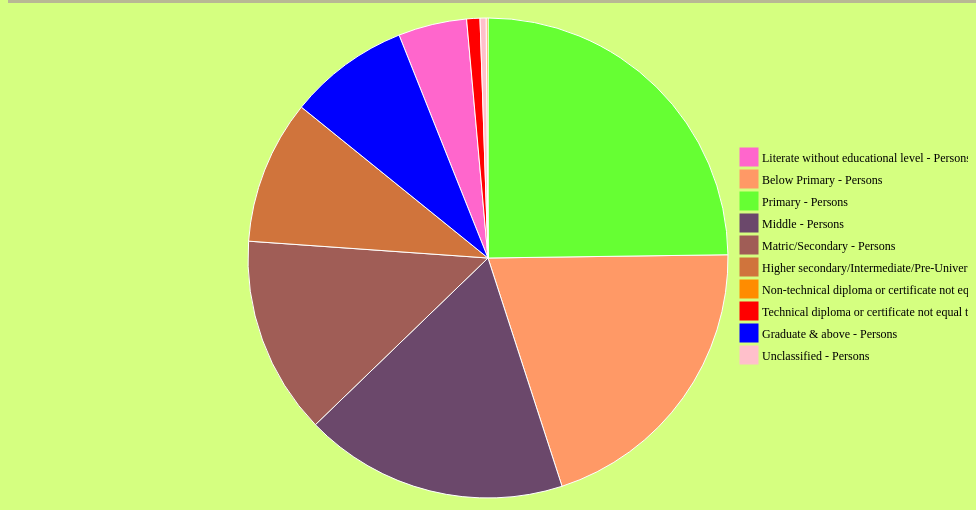
D3 v3 page, settled after 360 driven frames (6 s of simulated time); the page loaded 1 data file(s).


   var width = 960,
   height = 500,
   radius = Math.min(width, height) / 2;
  var legendRectSize = 18;                                  
  var legendSpacing = 4;    
  var color = d3.scale.ordinal()
      .range(["#ff66cc", "#ff9966", "#66ff33", "#6b486b", "#a05d56", "#d0743c", "#ff8c00","red","blue","pink"]);
  var arc = d3.svg.arc()
      .outerRadius(radius - 10)
      .innerRadius(0);
  var pie = d3.layout.pie()
      .value(function(d) { return d.population; });
  var svg = d3.select("body").append("svg")
      .attr("width", width)
      .attr("height", height)
    .append("g")
      .attr("transform", "translate(" + width / 2 + "," + height / 2 + ")");
    d3.json("json/data3.json",function(error, data) {
    if (error) throw error;
    data.forEach(function (d) {
    d.population =+d.population;
    return d;
});
  var g = svg.selectAll(".arc")
      .data(pie(data))
    .enter().append("g")
      .attr("class", "arc");
    g.append("path")
      .attr("d", arc)
      .style("fill", function(d) { return color(d.data.catogories); });
 var legend = svg.selectAll('.legend')                     
          .data(color.domain())                                   
          .enter()                                                
          .append('g')                                            
          .attr('class', 'legend')                                
          .attr('transform', function(d, i) {                     
            var height = legendRectSize + legendSpacing;          
            var offset =  height * color.domain().length / 2;     
            var horz = 14 * legendRectSize;                       
            var vert = i * height - offset;                       
            return 'translate(' + horz + ',' + vert + ')';        
          });   

        legend.append('rect')                                     
          .attr('width', legendRectSize)                          
          .attr('height', legendRectSize)                         
          .style('fill', color)                                   
          .style('stroke', color);                                
        legend.append('text')                                     
          .attr('x', legendRectSize + legendSpacing)              
          .attr('y', legendRectSize - legendSpacing)              
          .text(function(d) { return d; });                       

});


### data: json/data3.json
[
 {
  "catogories": "Literate without educational level - Per…",
  "population": 42917688
 },
 {
  "catogories": "Below Primary - Persons",
  "population": 187922838
 },
 {
  "catogories": "Primary - Persons",
  "population": 230286790
 },
 {
  "catogories": "Middle - Persons",
  "population": 165085953
 },
 {
  "catogories": "Matric/Secondary - Persons",
  "population": 123969998
 },
 {
  "catogories": "Higher secondary/Intermediate/Pre-Univer…",
  "population": 90159789
 },
 {
  "catogories": "Non-technical diploma or certificate not…",
  "population": 1162928
 },
 {
  "catogories": "Technical diploma or certificate not equ…",
  "population": 8290083
 },
 "... 2 more items"
]